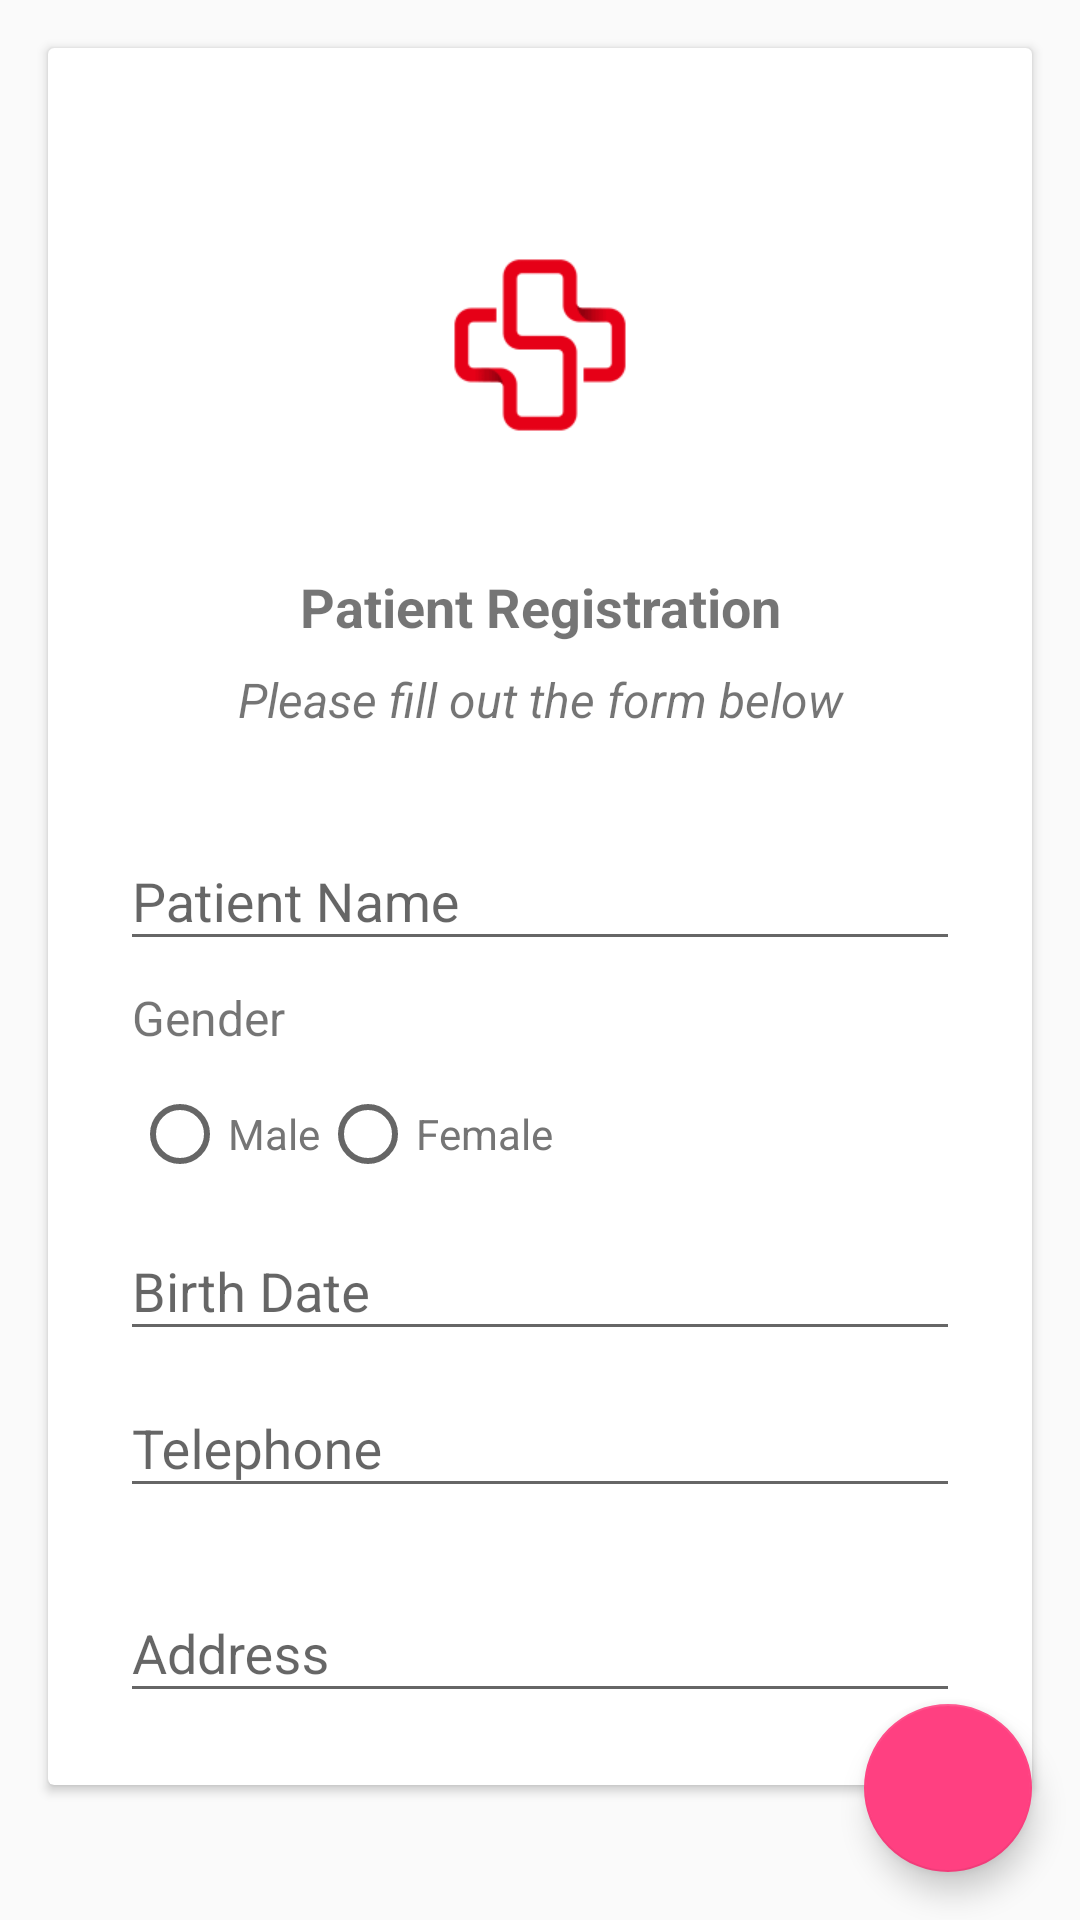

Produce the Android XML layout that renders to this screen, including the resource entries it uses.
<!-- AndroidManifest.xml: application theme AppTheme -->
<!-- res/layout/activity_register.xml -->
<?xml version="1.0" encoding="utf-8"?>
<android.support.design.widget.CoordinatorLayout xmlns:android="http://schemas.android.com/apk/res/android"
    xmlns:app="http://schemas.android.com/apk/res-auto"
    xmlns:tools="http://schemas.android.com/tools"
    android:layout_width="match_parent"
    android:layout_height="match_parent"
    tools:context=".ui.register.RegisterActivity">

    <android.support.v7.widget.CardView
        android:layout_margin="16dp"
        android:padding="8dp"
        android:layout_width="match_parent"
        android:layout_height="wrap_content">

        <ScrollView
            android:layout_width="match_parent"
            android:layout_height="wrap_content">

            <LinearLayout
                android:layout_width="match_parent"
                android:layout_height="wrap_content"
                android:layout_margin="16dp"
                android:orientation="vertical"
                android:padding="8dp">

                <ImageView
                    android:layout_width="200dp"
                    android:layout_height="150dp"
                    android:layout_gravity="center_horizontal"
                    android:contentDescription="@string/logo"
                    android:maxHeight="200dp"
                    android:src="@drawable/img_logo" />

                <TextView
                    android:id="@+id/tv_title_form"
                    android:layout_width="match_parent"
                    android:layout_height="wrap_content"
                    android:layout_marginBottom="8dp"
                    android:text="@string/registration"
                    android:textAlignment="center"
                    android:textSize="18sp"
                    android:textStyle="bold" />

                <TextView
                    android:layout_width="match_parent"
                    android:layout_height="wrap_content"
                    android:layout_marginBottom="24dp"
                    android:text="@string/register_info"
                    android:textAlignment="center"
                    android:textSize="16sp"
                    android:textStyle="italic" />

                <android.support.design.widget.TextInputLayout
                    android:layout_width="match_parent"
                    android:layout_height="wrap_content"
                    android:hint="@string/patient_name">

                    <android.support.design.widget.TextInputEditText
                        android:id="@+id/edt_name"
                        android:layout_width="match_parent"
                        android:layout_height="wrap_content"
                        android:inputType="text" />
                </android.support.design.widget.TextInputLayout>

                <TextView
                    android:layout_width="wrap_content"
                    android:layout_height="wrap_content"
                    android:paddingStart="4dp"
                    android:paddingEnd="4dp"
                    android:paddingTop="8dp"
                    android:paddingBottom="8dp"
                    android:text="@string/gender"
                    android:textSize="16sp" />

                <RadioGroup
                    android:id="@+id/rg_gender"
                    android:orientation="horizontal"
                    android:padding="4dp"
                    android:layout_width="match_parent"
                    android:layout_height="wrap_content">

                    <RadioButton
                        android:id="@+id/rb_male"
                        android:layout_width="wrap_content"
                        android:layout_height="wrap_content"
                        android:text="@string/male"
                        android:textColor="@color/colorGrey" />

                    <RadioButton
                        android:id="@+id/rb_female"
                        android:layout_width="wrap_content"
                        android:layout_height="wrap_content"
                        android:text="@string/female"
                        android:textColor="@color/colorGrey" />

                </RadioGroup>

                <android.support.design.widget.TextInputLayout
                    android:layout_width="match_parent"
                    android:layout_height="wrap_content"
                    android:hint="@string/patient_birth_date">

                    <android.support.design.widget.TextInputEditText
                        android:id="@+id/edt_birthDate"
                        android:layout_width="match_parent"
                        android:layout_height="wrap_content"
                        android:focusable="false"
                        android:focusableInTouchMode="true"
                        android:inputType="date"
                        android:maxLines="1" />
                </android.support.design.widget.TextInputLayout>

                <android.support.design.widget.TextInputLayout
                    android:layout_width="match_parent"
                    android:layout_height="wrap_content"
                    android:layout_marginBottom="16dp"
                    android:hint="@string/telp">

                    <android.support.design.widget.TextInputEditText
                        android:id="@+id/edt_telp"
                        android:layout_width="match_parent"
                        android:layout_height="wrap_content"
                        android:inputType="number" />
                </android.support.design.widget.TextInputLayout>

                <android.support.design.widget.TextInputLayout
                    android:layout_width="match_parent"
                    android:layout_height="wrap_content"
                    android:hint="@string/address_patient">

                    <android.support.design.widget.TextInputEditText
                        android:id="@+id/edt_address"
                        android:layout_width="match_parent"
                        android:layout_height="wrap_content"
                        android:inputType="textMultiLine" />
                </android.support.design.widget.TextInputLayout>
            </LinearLayout>
        </ScrollView>
    </android.support.v7.widget.CardView>

    <android.support.design.widget.FloatingActionButton
        android:id="@+id/fab_save"
        android:layout_width="wrap_content"
        android:layout_height="wrap_content"
        android:layout_gravity="bottom|end"
        android:layout_marginEnd="16dp"
        android:layout_marginBottom="16dp"
        android:src="@drawable/ic_send"
        app:fabSize="normal" />
</android.support.design.widget.CoordinatorLayout>
<!-- resources referenced by this layout -->
<resources>
  <color name="colorGrey">#757575</color>
  <!-- drawable img_logo: png bitmap (drawable, 1331 bytes) -->
  <string name="address_patient">Address</string>
  <string name="female">Female</string>
  <string name="gender">Gender</string>
  <string name="logo">logo apps</string>
  <string name="male">Male</string>
  <string name="patient_birth_date">Birth Date</string>
  <string name="patient_name">Patient Name</string>
  <string name="register_info">Please fill out the form below</string>
  <string name="registration">Patient Registration</string>
  <string name="telp">Telephone</string>
  <style name="AppTheme" parent="Base.Theme.AppCompat.Light.DarkActionBar">
          
          <item name="colorPrimary">@color/colorPrimary</item>
          <item name="colorPrimaryDark">@color/colorPrimaryDark</item>
          <item name="colorAccent">@color/colorAccent</item>
      </style>
  <color name="colorPrimary">#E53935</color>
  <color name="colorPrimaryDark">#B71C1C</color>
  <color name="colorAccent">#FF4081</color>
</resources>
